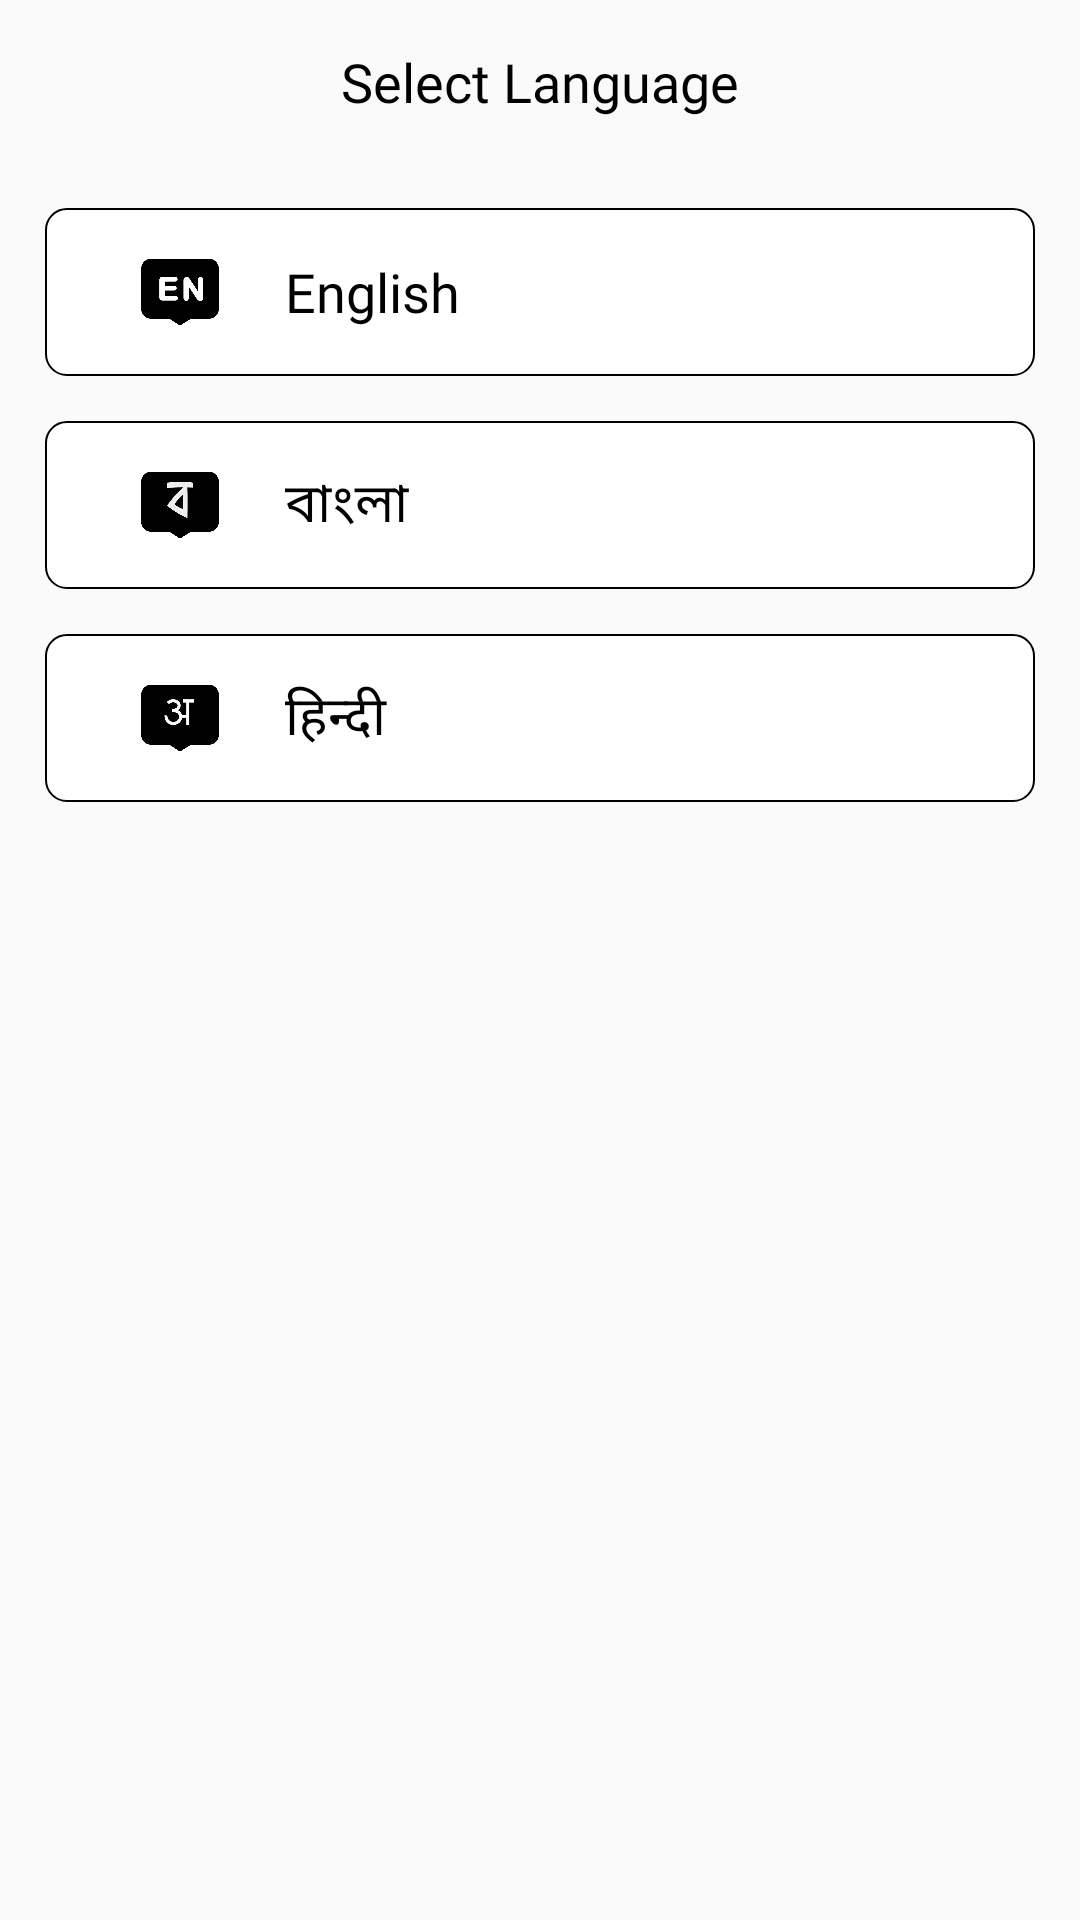

Produce the Android XML layout that renders to this screen, including the resource entries it uses.
<!-- AndroidManifest.xml: application theme Theme.NagaLotteryResult -->
<!-- res/layout/custom_sheet_dialog_language.xml -->
<LinearLayout xmlns:android="http://schemas.android.com/apk/res/android"
    android:layout_width="match_parent"
    android:layout_height="wrap_content"
    xmlns:app="http://schemas.android.com/apk/res-auto"
    android:padding="5dp"
    android:orientation="vertical">
    
    <TextView
        android:layout_width="match_parent"
        android:layout_height="wrap_content"
        android:text="@string/select_language"
        android:textColor="@color/black"
        android:padding="10dp"
        android:textSize="18sp"
        android:layout_marginLeft="10dp"
        android:layout_marginRight="10dp"
        android:fontFamily="@font/lato_bold"
        android:textAlignment="center"/>

    <LinearLayout
        android:layout_width="match_parent"
        android:layout_height="56dp"
        android:orientation="horizontal"
        android:background="@drawable/custom_btn3"
        android:layout_marginTop="20dp"
        android:layout_marginLeft="10dp"
        android:layout_marginRight="10dp"
        android:gravity="center_vertical"
        android:id="@+id/sheet_lang_english">

        <ImageView
            android:layout_width="30dp"
            android:layout_height="30dp"
            android:src="@drawable/ic_eng"
            android:layout_marginLeft="30dp"
            android:layout_marginRight="20dp"/>

        <Button
            android:layout_width="wrap_content"
            android:layout_height="wrap_content"
            android:text="English"
            android:background="@android:color/transparent"
            android:textAllCaps="false"
            android:textAlignment="textStart"
            android:fontFamily="@font/lato_regular"
            android:textColor="@color/black"
            android:textSize="18sp" />
    </LinearLayout>
    <LinearLayout
        android:layout_width="match_parent"
        android:layout_height="56dp"
        android:orientation="horizontal"
        android:background="@drawable/custom_btn3"
        android:layout_marginTop="15dp"
        android:layout_marginLeft="10dp"
        android:layout_marginRight="10dp"
        android:gravity="center_vertical"
        android:id="@+id/sheet_lang_bangla">

        <ImageView
            android:layout_width="30dp"
            android:layout_height="30dp"
            android:src="@drawable/ic_bangla"
            android:layout_marginLeft="30dp"
            android:layout_marginRight="20dp"/>

        <Button
            android:layout_width="wrap_content"
            android:layout_height="wrap_content"
            android:text="বাংলা"
            android:background="@android:color/transparent"
            android:textAllCaps="false"
            android:textAlignment="textStart"
            android:fontFamily="@font/lato_regular"
            android:textColor="@color/black"
            android:textSize="18sp" />
    </LinearLayout>

    <LinearLayout
        android:layout_width="match_parent"
        android:layout_height="56dp"
        android:orientation="horizontal"
        android:background="@drawable/custom_btn3"
        android:layout_marginTop="15dp"
        android:layout_marginLeft="10dp"
        android:layout_marginRight="10dp"
        android:layout_marginBottom="20dp"
        android:gravity="center_vertical"
        android:id="@+id/sheet_lang_hindi">

        <ImageView
            android:layout_width="30dp"
            android:layout_height="30dp"
            android:src="@drawable/ic_hindi"
            android:layout_marginLeft="30dp"
            android:layout_marginRight="20dp"/>

        <Button
            android:layout_width="wrap_content"
            android:layout_height="wrap_content"
            android:text="हिन्दी"
            android:background="@android:color/transparent"
            android:textAllCaps="false"
            android:textAlignment="textStart"
            android:fontFamily="@font/lato_regular"
            android:textColor="@color/black"
            android:textSize="18sp" />
    </LinearLayout>

</LinearLayout>
<!-- resources referenced by this layout -->
<resources>
  <color name="black">#FF000000</color>
  <!-- drawable custom_btn3 (drawable) -->
  <shape xmlns:android="http://schemas.android.com/apk/res/android"
      android:shape="rectangle">
      <solid
          android:color="@color/white"/>
      <stroke
          android:color="@color/black"
          android:width="0.5dp"/>
      <corners
          android:radius="7dp"/>
  </shape>
  <!-- drawable ic_bangla: webp bitmap (drawable, 3356 bytes) -->
  <!-- drawable ic_eng: webp bitmap (drawable, 3288 bytes) -->
  <!-- drawable ic_hindi: webp bitmap (drawable, 3488 bytes) -->
  <string name="select_language">Select Language</string>
  <style name="Theme.NagaLotteryResult" parent="Theme.AppCompat.DayNight.NoActionBar">
          
          <item name="colorPrimary">@color/purple_200</item>
          <item name="colorPrimaryVariant">@color/purple_700</item>
          <item name="colorOnPrimary">@color/black</item>
          
          <item name="colorSecondary">@color/teal_200</item>
          <item name="colorSecondaryVariant">@color/teal_200</item>
          <item name="colorOnSecondary">@color/black</item>
          
          <item name="android:statusBarColor">@color/white</item>
          <item name="android:windowLightStatusBar" tools:targetApi="m">true</item>
          
          <item name="android:navigationBarColor">@color/white</item>
          <item name="android:textColorSecondary">@color/black</item>
          <item name="android:itemBackground">@color/white</item>
          <item name="android:textColor">@color/black</item>
          <item name="bottomSheetDialogTheme">@style/AppBottomSheetTheme</item>
          <item name="android:alertDialogTheme">@style/AlertDialogCustom</item>
      </style>
  <color name="white">#FFFFFFFF</color>
  <color name="purple_200">#FFBB86FC</color>
  <color name="purple_700">#FF3700B3</color>
  <color name="teal_200">#FF03DAC5</color>
  <style name="AppBottomSheetTheme" parent="Theme.Design.BottomSheetDialog">
          <item name="bottomSheetStyle">@style/AppModalStyle</item>
      </style>
  <style name="AlertDialogCustom" parent="Theme.AppCompat.DayNight.Dialog.Alert">
          <item name="android:background">@color/white</item>
      </style>
  <style name="AppModalStyle" parent="Widget.Design.BottomSheet.Modal">
          <item name="android:background">@drawable/dialog_background</item>
      </style>
  <!-- drawable dialog_background (drawable) -->
  <shape xmlns:android="http://schemas.android.com/apk/res/android"
      android:shape="rectangle">
      <corners
          android:topLeftRadius="10dp"
          android:topRightRadius="10dp"/>
      <solid android:color="@color/white" />
  </shape>
</resources>
